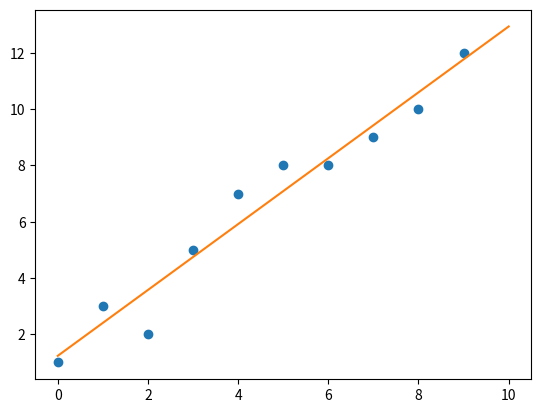

Write Python code to recreate this figure.
# Create linear regression model for the following table using numpy only.
# Plot the model using matplotlib

import numpy as np
import matplotlib.pyplot as plt

x_array = np.arange(10)
y_array = np.array([1,3,2,5,7,8,8,9,10,12])
z = np.polyfit(x_array,y_array, 1)
f=np.poly1d(z)
##############################
x_mean=np.mean(x_array)
y_mean=np.mean(y_array)

b0=0
b1=0
for i in range(10):
    b0+=(x_array[i]-x_mean)*(y_array[i]-y_mean)
    b1+=(x_array[i]-x_mean)**2

b2=b0/b1
b3 = y_mean-b2*x_mean

print(b0/b1)
print(b3)
#############################
print(f)

x_new=np.linspace(0,10,50)
y_new=f(x_new)

plt.plot(x_array,y_array,'o',x_new,y_new)
plt.show()